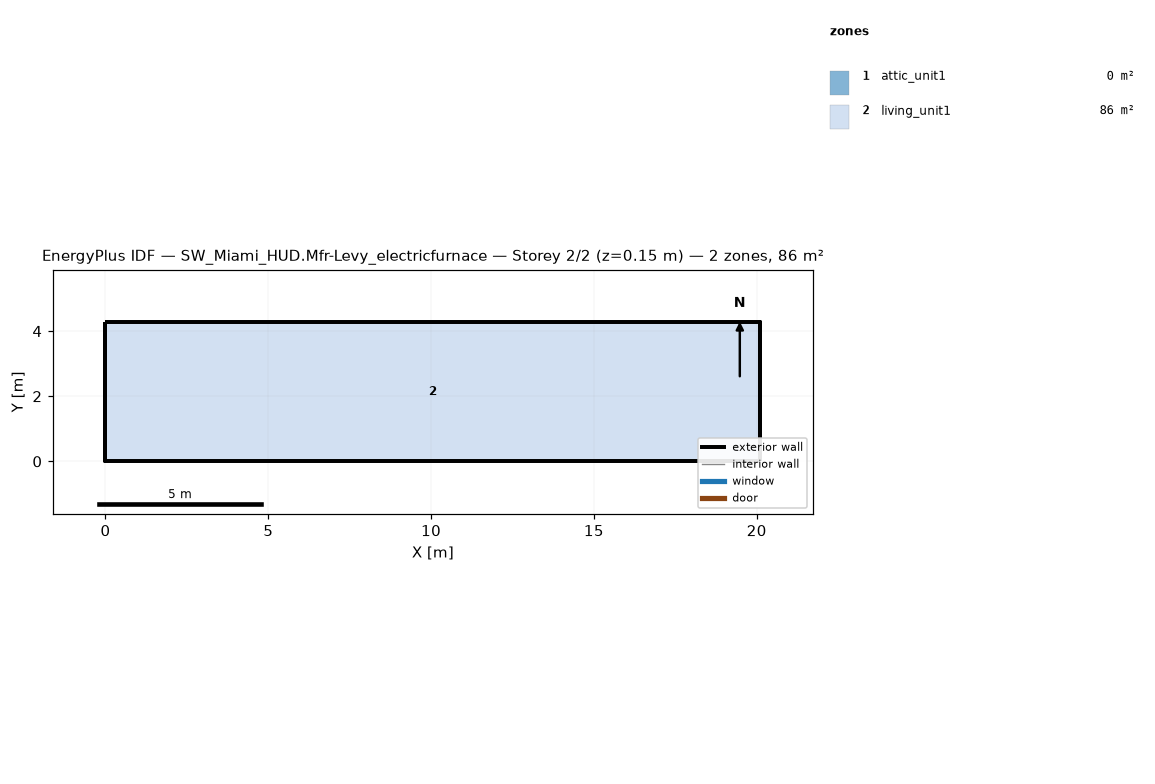
=== STOREY PLAN SPEC (per zone: floor XY polygon, exterior-wall plan segments, windows/doors) ===
zone 1: attic_unit1  (0.0 m²)
  exterior wall: (20.11, 0.00) – (20.11, 4.27) – (20.11, 2.13)  [6.4 m]
  exterior wall: (0.00, 4.27) – (0.00, 0.00) – (0.00, 2.13)  [6.4 m]
zone 2: living_unit1  (85.9 m²)
  floor: (0.00, 0.00) (0.00, 4.27) (20.11, 4.27) (20.11, 0.00)
  exterior wall: (0.00, 0.00) – (20.11, 0.00)  [20.1 m]
  exterior wall: (20.11, 0.00) – (20.11, 4.27)  [4.3 m]
  exterior wall: (20.11, 4.27) – (0.00, 4.27)  [20.1 m]
  exterior wall: (0.00, 4.27) – (0.00, 0.00)  [4.3 m]

=== DERIVED (storey summary) ===
Building: SW_Miami_HUD.Mfr-Levy_electricfurnace
Storey: 2 of 2  (floor level z = 0.15 m)
Storey gross floor area: 85.9 m²
Zones on this storey: 2
  - attic_unit1: floor 0.0 m²; exterior wall 12.8 m (1.3 m²); WWR 0.0%
  - living_unit1: floor 85.9 m²; exterior wall 48.8 m (111.5 m²); WWR 0.0%
Zone adjacency: (none detected)